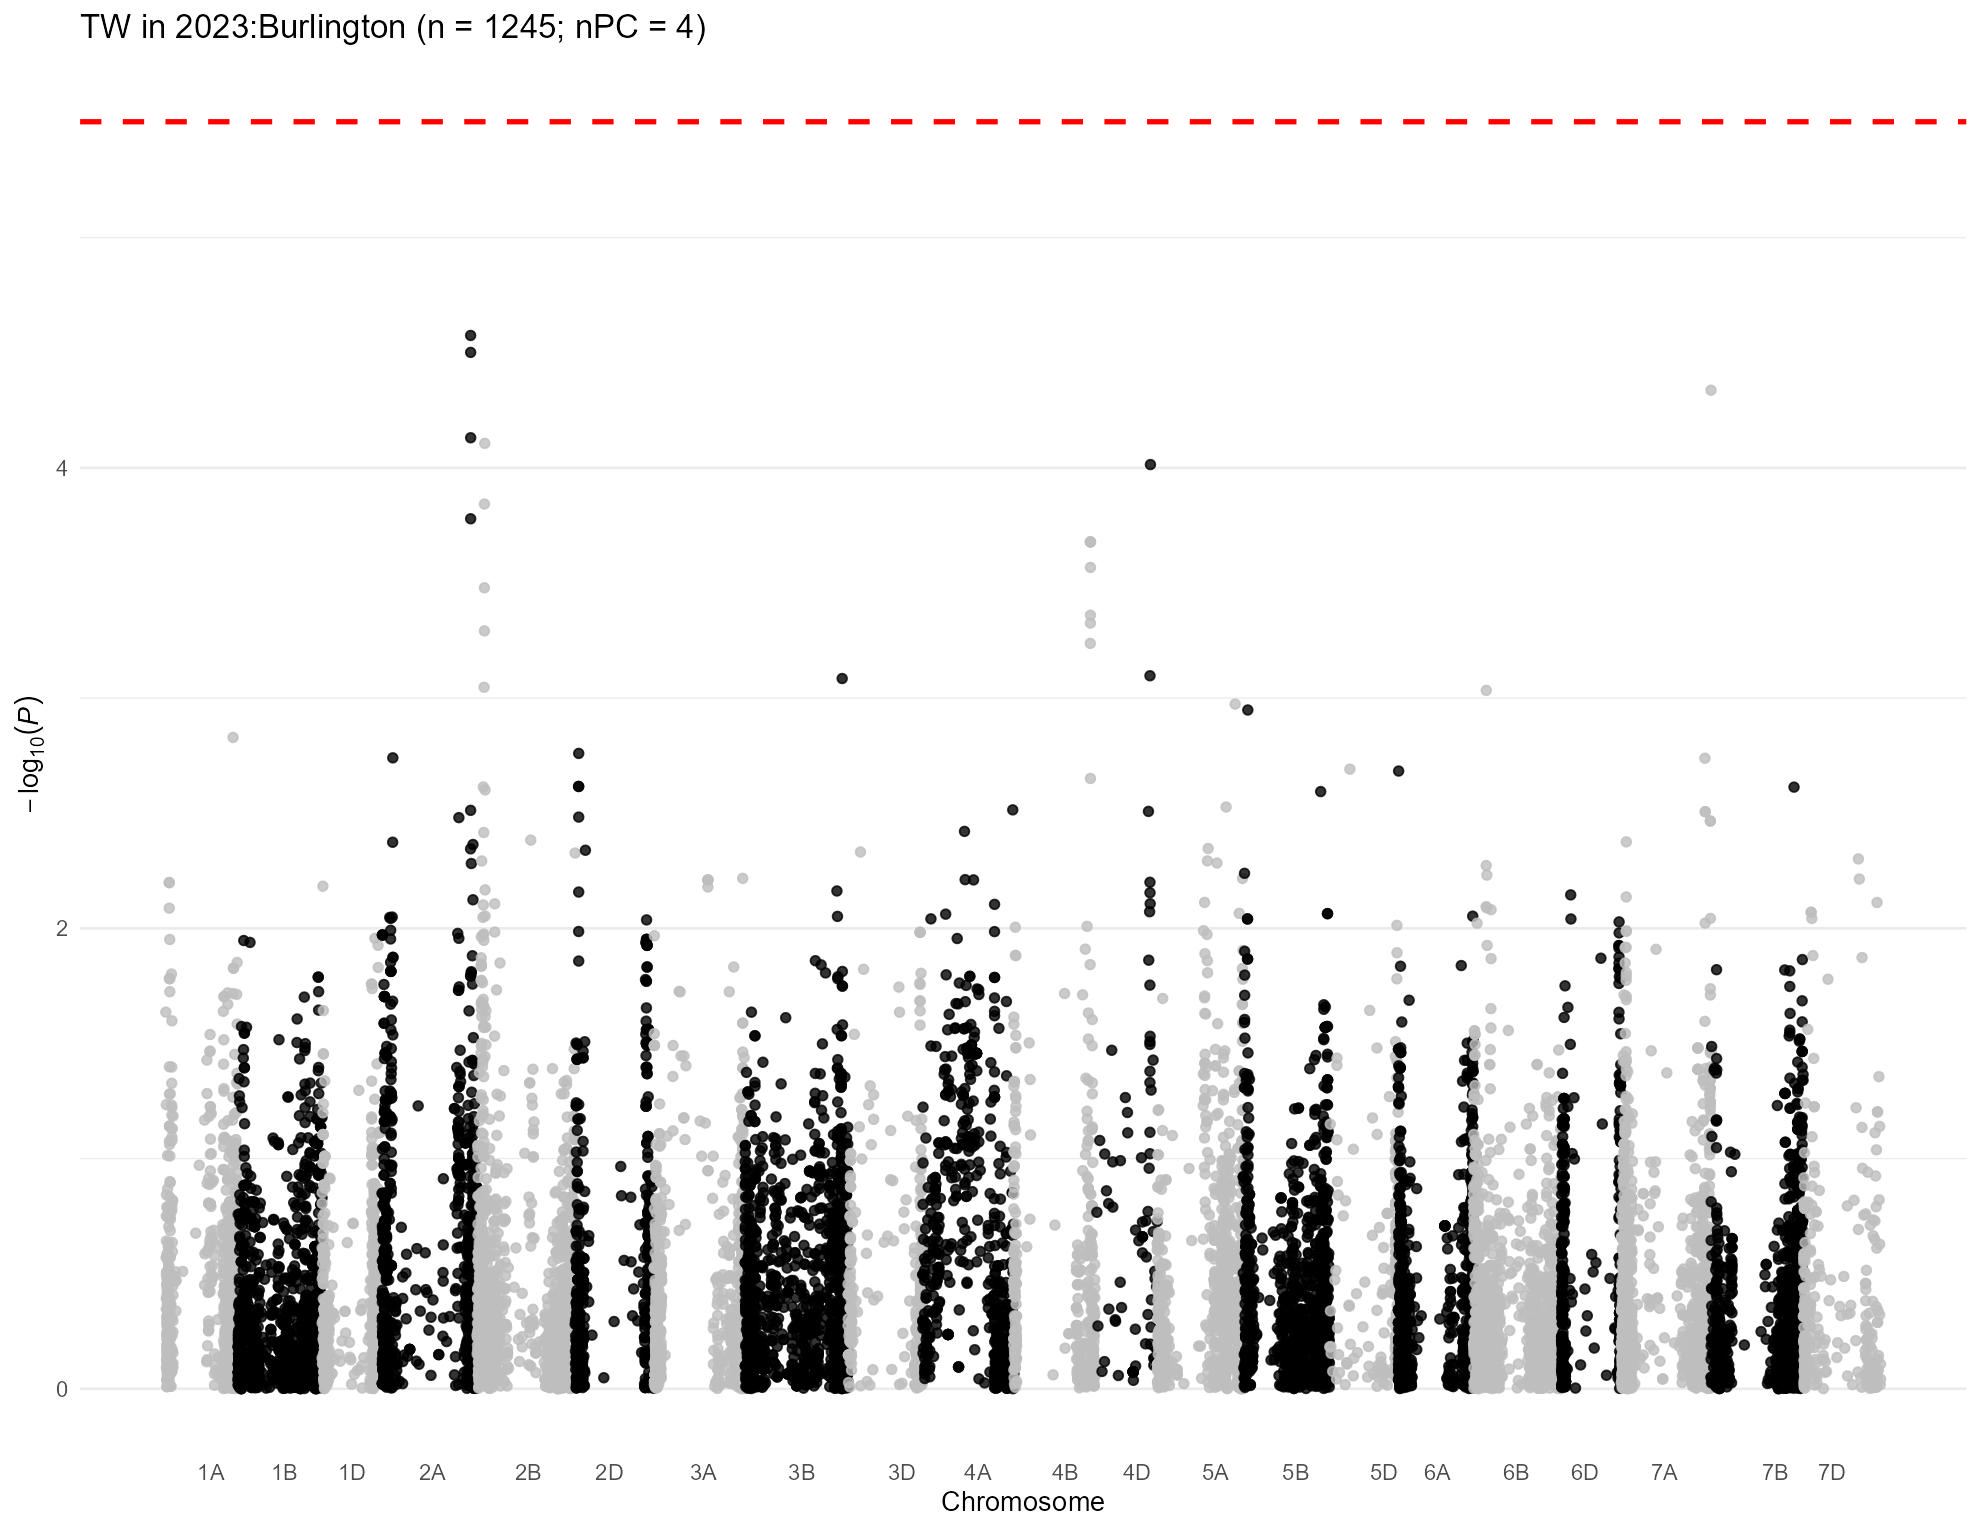

The data file committed next to this chart (first rows):
, trait, chr, chr_wheat, variant.id, snp_id, pos, n.obs, freq, MAC, Score, Score.SE, Score.Stat, Score.pval, neg_log_pval, Est, Est.SE, PVE, break_bft
1, 2023:Burlington, 1, 1A, 1, S1A_1195489, 1195489, 685, 0.1949, 267, -19.28, 8.488, -2.272, 0.02312, 1.636, -0.2676, 0.1178, 0.007588, 0
2, 2023:Burlington, 1, 1A, 5, S1A_4781815, 4781815, 685, 0.1679, 230, 9.678, 7.179, 1.348, 0.1776, 0.7505, 0.1878, 0.1393, 0.002673, 0
3, 2023:Burlington, 1, 1A, 6, S1A_4929734, 4929734, 685, 0.227, 311, 6.66, 7.982, 0.8345, 0.404, 0.3936, 0.1045, 0.1253, 0.001024, 0
4, 2023:Burlington, 1, 1A, 7, S1A_4968173, 4968173, 685, 0.5212, 656, -7.516, 9.946, -0.7557, 0.4498, 0.347, -0.07598, 0.1005, 0.0008399, 0
5, 2023:Burlington, 1, 1A, 8, S1A_5190314, 5190314, 685, 0.1562, 214, 13.56, 7.161, 1.893, 0.05832, 1.234, 0.2644, 0.1396, 0.005271, 0
6, 2023:Burlington, 1, 1A, 9, S1A_5197982, 5197982, 685, 0.1584, 217, 7.902, 7.147, 1.106, 0.2689, 0.5705, 0.1547, 0.1399, 0.001798, 0
7, 2023:Burlington, 1, 1A, 10, S1A_5198010, 5198010, 685, 0.1584, 217, 7.902, 7.147, 1.106, 0.2689, 0.5705, 0.1547, 0.1399, 0.001798, 0
8, 2023:Burlington, 1, 1A, 11, S1A_5243796, 5243796, 685, 0.173, 237, 7.333, 7.351, 0.9976, 0.3185, 0.4969, 0.1357, 0.136, 0.001463, 0
9, 2023:Burlington, 1, 1A, 12, S1A_5243818, 5243818, 685, 0.1562, 214, 8.59, 7.128, 1.205, 0.2281, 0.6418, 0.1691, 0.1403, 0.002136, 0
10, 2023:Burlington, 1, 1A, 13, S1A_5915099, 5915099, 685, 0.1124, 154, 1.539, 6.29, 0.2447, 0.8067, 0.0933, 0.0389, 0.159, 8.80679222948297e-05, 0
11, 2023:Burlington, 1, 1A, 14, S1A_6190910, 6190910, 685, 0.05328, 73, -7.33, 5.014, -1.462, 0.1437, 0.8424, -0.2916, 0.1994, 0.003143, 0
12, 2023:Burlington, 1, 1A, 15, S1A_7557763, 7557763, 685, 0.05109, 70, -0.4211, 4.196, -0.1004, 0.9201, 0.03618, -0.02392, 0.2383, 1.48095633553148e-05, 0
13, 2023:Burlington, 1, 1A, 16, S1A_7557771, 7557771, 685, 0.05182, 71, 1.337, 4.201, 0.3182, 0.7503, 0.1248, 0.07575, 0.238, 0.0001489, 0
14, 2023:Burlington, 1, 1A, 17, S1A_8082355, 8082355, 685, 0.1015, 139, 1.487, 6.555, 0.2268, 0.8206, 0.08589, 0.0346, 0.1526, 7.56565418008959e-05, 0
15, 2023:Burlington, 1, 1A, 18, S1A_8561584, 8561584, 685, 0.4073, 558, -13.37, 9.58, -1.396, 0.1628, 0.7883, -0.1457, 0.1044, 0.002864, 0
16, 2023:Burlington, 1, 1A, 19, S1A_8616489, 8616489, 685, 0.1153, 158, 5.943, 6.449, 0.9215, 0.3568, 0.4476, 0.1429, 0.1551, 0.001249, 0
17, 2023:Burlington, 1, 1A, 20, S1A_8619460, 8619460, 685, 0.4328, 593, 6.345, 9.824, 0.6459, 0.5183, 0.2854, 0.06575, 0.1018, 0.0006135, 0
18, 2023:Burlington, 1, 1A, 21, S1A_8997884, 8997884, 685, 0.273, 374, -4.498, 7.93, -0.5672, 0.5706, 0.2437, -0.07152, 0.1261, 0.000473, 0
19, 2023:Burlington, 1, 1A, 22, S1A_9136957, 9136957, 685, 0.2423, 332, -5.397, 7.762, -0.6953, 0.4869, 0.3126, -0.08958, 0.1288, 0.0007109, 0
20, 2023:Burlington, 1, 1A, 23, S1A_9137012, 9137012, 685, 0.2328, 319, -2.947, 7.445, -0.3958, 0.6922, 0.1597, -0.05317, 0.1343, 0.0002304, 0
21, 2023:Burlington, 1, 1A, 24, S1A_9593887, 9593887, 685, 0.5423, 627, -4.206, 9.23, -0.4557, 0.6486, 0.188, -0.04938, 0.1083, 0.0003054, 0
22, 2023:Burlington, 1, 1A, 25, S1A_9634576, 9634576, 685, 0.3234, 443, -4.58, 8.524, -0.5373, 0.5911, 0.2284, -0.06303, 0.1173, 0.0004245, 0
23, 2023:Burlington, 1, 1A, 26, S1A_10055204, 10055204, 685, 0.0927, 127, 5.888, 6.027, 0.9768, 0.3286, 0.4833, 0.1621, 0.1659, 0.001403, 0
24, 2023:Burlington, 1, 1A, 27, S1A_10122148, 10122148, 685, 0.2263, 310, 0.1896, 7.36, 0.02576, 0.9794, 0.009019, 0.0035, 0.1359, 9.75902483594871e-07, 0
25, 2023:Burlington, 1, 1A, 28, S1A_10122159, 10122159, 685, 0.2263, 310, 0.1896, 7.36, 0.02576, 0.9794, 0.009019, 0.0035, 0.1359, 9.75902483594871e-07, 0
26, 2023:Burlington, 1, 1A, 29, S1A_10606176, 10606176, 685, 0.3321, 455, -8.793, 8.695, -1.011, 0.3119, 0.506, -0.1163, 0.115, 0.001504, 0
27, 2023:Burlington, 1, 1A, 30, S1A_10606184, 10606184, 685, 0.3343, 458, -8.186, 8.738, -0.9369, 0.3488, 0.4574, -0.1072, 0.1144, 0.001291, 0
28, 2023:Burlington, 1, 1A, 31, S1A_10606210, 10606210, 685, 0.3321, 455, -8.793, 8.695, -1.011, 0.3119, 0.506, -0.1163, 0.115, 0.001504, 0
29, 2023:Burlington, 1, 1A, 32, S1A_10935582, 10935582, 685, 0.1358, 186, -4.645, 6.928, -0.6704, 0.5026, 0.2988, -0.09678, 0.1443, 0.000661, 0
30, 2023:Burlington, 1, 1A, 34, S1A_11341749, 11341749, 685, 0.3883, 532, -9.693, 8.583, -1.129, 0.2587, 0.5871, -0.1316, 0.1165, 0.001876, 0
31, 2023:Burlington, 1, 1A, 35, S1A_11341756, 11341756, 685, 0.235, 322, 1.289, 7.226, 0.1784, 0.8584, 0.06632, 0.02469, 0.1384, 4.68184127317378e-05, 0
32, 2023:Burlington, 1, 1A, 36, S1A_11343021, 11343021, 685, 0.1504, 206, -5.595, 6.821, -0.8203, 0.4121, 0.385, -0.1203, 0.1466, 0.0009894, 0
33, 2023:Burlington, 1, 1A, 37, S1A_11504715, 11504715, 685, 0.1788, 245, -10, 7.432, -1.346, 0.1784, 0.7485, -0.181, 0.1345, 0.002663, 0
34, 2023:Burlington, 1, 1A, 38, S1A_11579702, 11579702, 685, 0.2708, 371, -3.243, 7.55, -0.4295, 0.6676, 0.1755, -0.05688, 0.1324, 0.0002713, 0
35, 2023:Burlington, 1, 1A, 39, S1A_11579708, 11579708, 685, 0.2292, 314, -2.366, 6.971, -0.3394, 0.7343, 0.1341, -0.04869, 0.1435, 0.0001694, 0
36, 2023:Burlington, 1, 1A, 40, S1A_11579715, 11579715, 685, 0.2292, 314, -2.366, 6.971, -0.3394, 0.7343, 0.1341, -0.04869, 0.1435, 0.0001694, 0
37, 2023:Burlington, 1, 1A, 41, S1A_11585247, 11585247, 685, 0.138, 189, -5.866, 6.549, -0.8957, 0.3704, 0.4313, -0.1368, 0.1527, 0.00118, 0
38, 2023:Burlington, 1, 1A, 42, S1A_11592514, 11592514, 685, 0.1526, 209, -4.188, 6.815, -0.6145, 0.5389, 0.2685, -0.09017, 0.1467, 0.0005553, 0
39, 2023:Burlington, 1, 1A, 43, S1A_11774650, 11774650, 685, 0.2328, 319, 2.93, 6.888, 0.4253, 0.6706, 0.1735, 0.06175, 0.1452, 0.0002661, 0
40, 2023:Burlington, 1, 1A, 45, S1A_11774667, 11774667, 685, 0.09197, 126, -0.6218, 5.594, -0.1111, 0.9115, 0.04024, -0.01987, 0.1788, 1.81658370659418e-05, 0
41, 2023:Burlington, 1, 1A, 46, S1A_11790356, 11790356, 685, 0.09562, 131, -2.559, 5.658, -0.4523, 0.6511, 0.1864, -0.07994, 0.1768, 0.0003008, 0
42, 2023:Burlington, 1, 1A, 47, S1A_11790370, 11790370, 685, 0.3562, 488, 2.545, 8.893, 0.2862, 0.7747, 0.1109, 0.03219, 0.1125, 0.0001205, 0
43, 2023:Burlington, 1, 1A, 48, S1A_11790390, 11790390, 685, 0.2401, 329, 6.178, 7.425, 0.8321, 0.4053, 0.3922, 0.1121, 0.1347, 0.001018, 0
44, 2023:Burlington, 1, 1A, 49, S1A_11790449, 11790449, 685, 0.373, 511, -4.468, 8.603, -0.5194, 0.6035, 0.2193, -0.06037, 0.1162, 0.0003967, 0
45, 2023:Burlington, 1, 1A, 50, S1A_11992309, 11992309, 685, 0.1526, 209, -2.733, 6.802, -0.4017, 0.6879, 0.1625, -0.05906, 0.147, 0.0002373, 0
46, 2023:Burlington, 1, 1A, 51, S1A_11994475, 11994475, 685, 0.1095, 150, -2.151, 5.747, -0.3743, 0.7081, 0.1499, -0.06514, 0.174, 0.0002061, 0
47, 2023:Burlington, 1, 1A, 52, S1A_11994504, 11994504, 685, 0.2307, 316, 0.9507, 7.089, 0.1341, 0.8933, 0.049, 0.01892, 0.1411, 2.64503798500385e-05, 0
48, 2023:Burlington, 1, 1A, 53, S1A_11994526, 11994526, 685, 0.3642, 499, -2.697, 8.655, -0.3116, 0.7553, 0.1219, -0.036, 0.1155, 0.0001428, 0
49, 2023:Burlington, 1, 1A, 54, S1A_12099957, 12099957, 685, 0.3898, 534, -8.543, 9.077, -0.9411, 0.3467, 0.4601, -0.1037, 0.1102, 0.001302, 0
50, 2023:Burlington, 1, 1A, 55, S1A_12127733, 12127733, 685, 0.1241, 170, -2.825, 6.067, -0.4656, 0.6415, 0.1928, -0.07675, 0.1648, 0.0003188, 0
51, 2023:Burlington, 1, 1A, 56, S1A_12228682, 12228682, 685, 0.2511, 344, -3.92, 7.577, -0.5174, 0.6049, 0.2183, -0.06828, 0.132, 0.0003937, 0
52, 2023:Burlington, 1, 1A, 57, S1A_12463822, 12463822, 685, 0.2343, 321, 5.195, 7.363, 0.7056, 0.4804, 0.3184, 0.09584, 0.1358, 0.0007322, 0
53, 2023:Burlington, 1, 1A, 58, S1A_12595515, 12595515, 685, 0.1321, 181, -0.6964, 6.256, -0.1113, 0.9114, 0.0403, -0.01779, 0.1598, 1.82198912704967e-05, 0
54, 2023:Burlington, 1, 1A, 59, S1A_12595543, 12595543, 685, 0.3891, 533, -9.808, 8.882, -1.104, 0.2695, 0.5695, -0.1243, 0.1126, 0.001793, 0
55, 2023:Burlington, 1, 1A, 60, S1A_12596201, 12596201, 685, 0.2394, 328, 1.738, 7.148, 0.2431, 0.8079, 0.09263, 0.03401, 0.1399, 8.69118713470594e-05, 0
56, 2023:Burlington, 1, 1A, 61, S1A_12596204, 12596204, 685, 0.1321, 181, -1.992, 6.279, -0.3173, 0.751, 0.1243, -0.05053, 0.1593, 0.000148, 0
57, 2023:Burlington, 1, 1A, 62, S1A_12596219, 12596219, 685, 0.1321, 181, -1.992, 6.279, -0.3173, 0.751, 0.1243, -0.05053, 0.1593, 0.000148, 0
58, 2023:Burlington, 1, 1A, 63, S1A_12596245, 12596245, 685, 0.1321, 181, -2.112, 6.318, -0.3342, 0.7382, 0.1318, -0.0529, 0.1583, 0.0001643, 0
59, 2023:Burlington, 1, 1A, 64, S1A_12596255, 12596255, 685, 0.2321, 318, 3.915, 7.136, 0.5486, 0.5833, 0.2341, 0.07688, 0.1401, 0.0004426, 0
60, 2023:Burlington, 1, 1A, 65, S1A_12596278, 12596278, 685, 0.2321, 318, 3.915, 7.136, 0.5486, 0.5833, 0.2341, 0.07688, 0.1401, 0.0004426, 0
... 15,887 more rows
